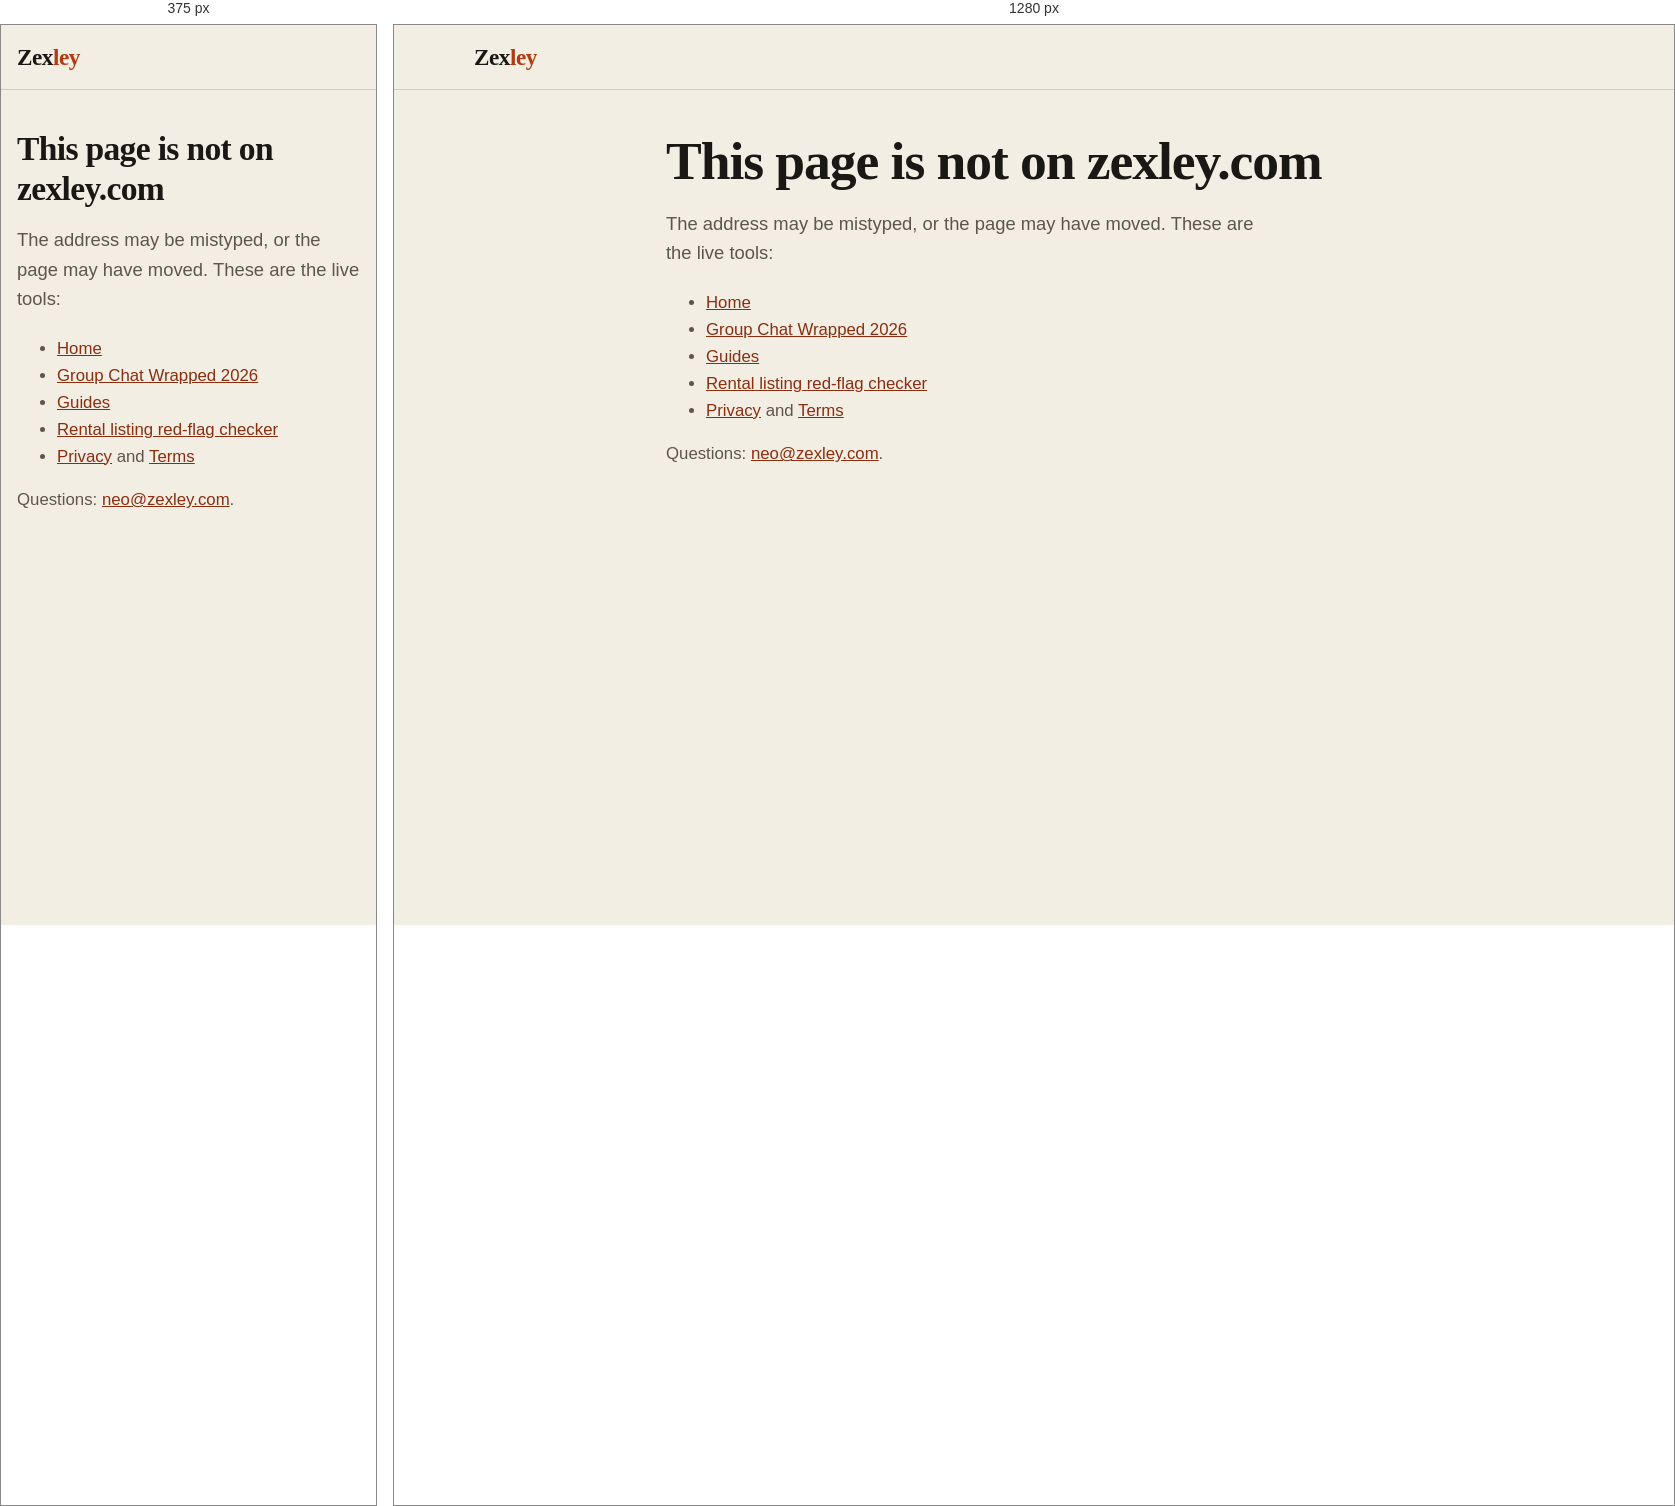
Rendered at 375 px and 1280 px, left to right.

<!-- file: 404.html -->
<!DOCTYPE html>
<html lang="en">
<head>
  <meta charset="utf-8">
  <meta name="viewport" content="width=device-width, initial-scale=1">
  <title>Page not found — Zexley</title>
  <meta name="description" content="That address is not a page on zexley.com. Try the home page, Group Chat Wrapped, or the rental listing red-flag checker.">
  <meta name="robots" content="noindex">
  <link rel="canonical" href="https://zexley.com/404.html">
  <link rel="icon" href="/favicon.svg" type="image/svg+xml">
  <link rel="stylesheet" href="/style.css">
</head>
<body>
  <a class="skip" href="#main">Skip to content</a>
  <header class="site">
    <div class="wrap nav">
      <a class="brand" href="/">Zex<span>ley</span></a>
    </div>
  </header>
  <main id="main" class="wrap legal">
    <h1>This page is not on zexley.com</h1>
    <p class="lede">The address may be mistyped, or the page may have moved. These are the live tools:</p>
    <ul>
      <li><a href="/">Home</a></li>
      <li><a href="/wrapped/">Group Chat Wrapped 2026</a></li>
      <li><a href="/guides/">Guides</a></li>
      <li><a href="/rental-check/">Rental listing red-flag checker</a></li>
      <li><a href="/privacy.html">Privacy</a> and <a href="/terms.html">Terms</a></li>
    </ul>
    <p>Questions: <a href="mailto:neo@zexley.com">neo@zexley.com</a>.</p>
  </main>
</body>
</html>


/* @media block from style.css */
@media (max-width: 700px) {
  .foot-grid { grid-template-columns: 1fr; }
  .hero { padding-top: 2.2rem; }
}